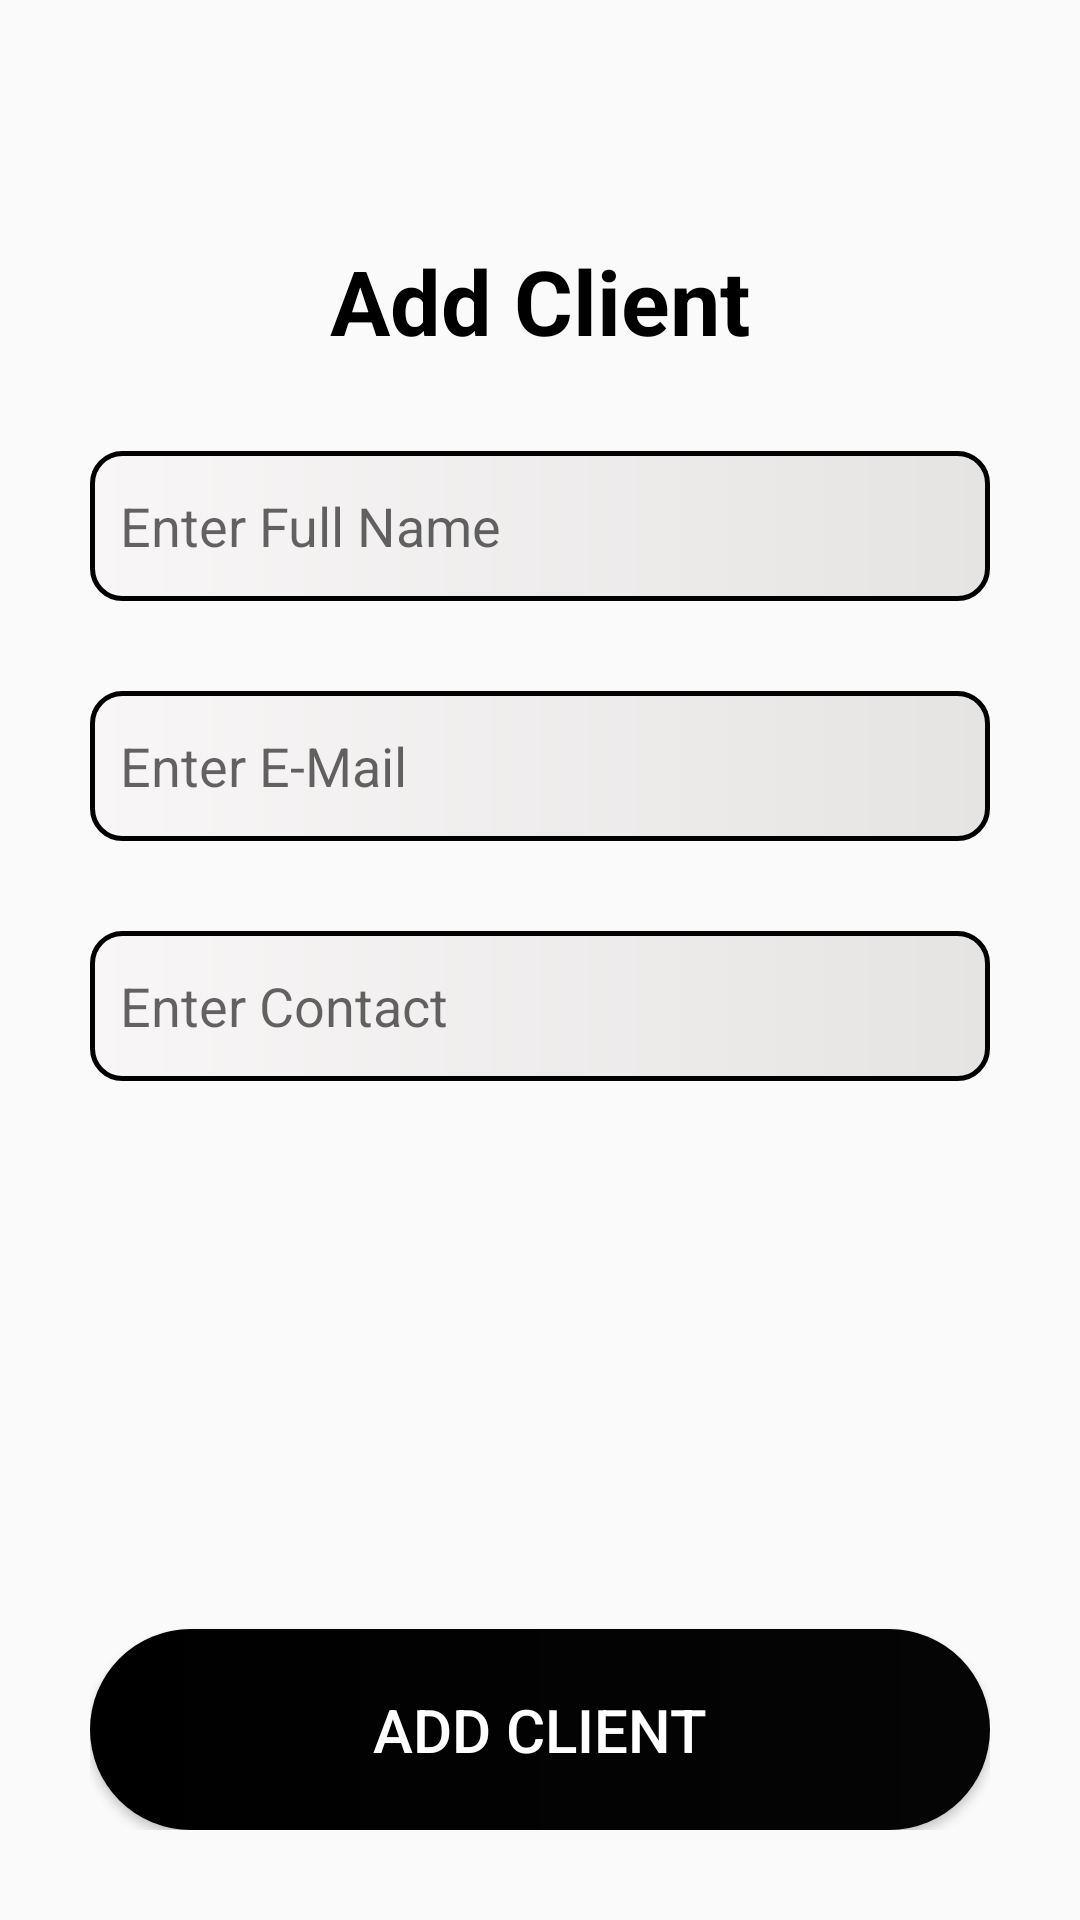

Here is an Android app screen rendered from its layout file. Give the layout XML and the strings, colors and styles it references.
<!-- AndroidManifest.xml: application theme Theme.PropertydealerkidiaryFINAL -->
<!-- res/layout/activity_add_client.xml -->
<?xml version="1.0" encoding="utf-8"?>
<RelativeLayout xmlns:android="http://schemas.android.com/apk/res/android"
    xmlns:app="http://schemas.android.com/apk/res-auto"
    xmlns:tools="http://schemas.android.com/tools"
    android:layout_width="match_parent"
    android:layout_height="match_parent"
    >

    <RelativeLayout
        android:layout_width="match_parent"
        android:layout_height="match_parent"
        android:id="@+id/rel_Top"
        android:padding="30dp">

        <TextView
            android:id="@+id/text_view_ClientLabel"
            android:layout_width="wrap_content"
            android:layout_height="wrap_content"
            android:layout_centerHorizontal="true"
            android:text="Add Client"
            android:layout_marginTop="50dp"
            android:textSize="30sp"
            android:textColor="#000000"
            android:textStyle="bold"/>

        <EditText
            android:id="@+id/edit_text_name"
            android:layout_width="match_parent"
            android:layout_height="50dp"
            android:hint="Enter Full Name"
            android:layout_below="@+id/text_view_ClientLabel"
            android:layout_marginTop="30dp"
            android:background="@drawable/et_bg"
            android:padding="10dp"/>

        <EditText
            android:id="@+id/edit_text_Email"
            android:layout_width="match_parent"
            android:layout_height="50dp"
            android:hint="Enter E-Mail"
            android:layout_below="@+id/edit_text_name"
            android:layout_marginTop="30dp"
            android:background="@drawable/et_bg"
            android:padding="10dp"/>

        <EditText
            android:id="@+id/edit_text_contact"
            android:layout_width="match_parent"
            android:layout_height="50dp"
            android:hint="Enter Contact"
            android:layout_below="@+id/edit_text_Email"
            android:layout_marginTop="30dp"
            android:background="@drawable/et_bg"
            android:padding="10dp"/>

        <Button
            android:id="@+id/button_addClient"
            android:layout_width="match_parent"
            android:layout_height="wrap_content"
            android:text="Add client"
            android:padding="20dp"
            android:layout_alignParentBottom="true"
            android:textSize="20sp"
            android:textColor="#ffffff"
            android:background="@drawable/button_general"/>



    </RelativeLayout>


</RelativeLayout>
<!-- resources referenced by this layout -->
<resources>
  <!-- drawable button_general (drawable) -->
  <?xml version="1.0" encoding="utf-8"?>
  <shape xmlns:android="http://schemas.android.com/apk/res/android" android:shape="rectangle">
  
      <gradient android:startColor="#000000" android:endColor="#050505" android:type="linear">
  
      </gradient>
  
      <corners android:radius="60dp"></corners>
  
  
  </shape>
  <!-- drawable et_bg (drawable) -->
  <?xml version="1.0" encoding="utf-8"?>
  <shape xmlns:android="http://schemas.android.com/apk/res/android" android:shape="rectangle">
  
      <gradient android:type="linear" android:startColor="#F8F6F6" android:endColor="#E6E3E3"></gradient>
  
      <corners android:radius="10dp"></corners>
  
      <stroke android:color="@color/black" android:width="5px"></stroke>
  </shape>
  <style name="Theme.PropertydealerkidiaryFINAL" parent="Theme.AppCompat.Light.DarkActionBar">
          
          <item name="colorPrimary">@color/black</item>
          <item name="colorPrimaryDark">@color/black</item>
          <item name="colorPrimaryVariant">#050505</item>
          <item name="colorAccent">@color/purple_500</item>
          <item name="colorOnPrimary">@color/white</item>
          
          <item name="colorSecondary">@color/teal_200</item>
          <item name="colorSecondaryVariant">@color/teal_700</item>
          <item name="colorOnSecondary">@color/black</item>
          
          <item name="android:statusBarColor" tools:targetApi="l">?attr/colorPrimaryVariant</item>
          
      </style>
  <!-- not gathered from this repository: default colours our renderer supplied (Android Studio template values) -->
  <color name="purple_500">#FF6200EE</color>
  <color name="teal_200">#FF03DAC5</color>
  <color name="teal_700">#FF018786</color>
  <color name="black">#FF000000</color>
  <color name="white">#FFFFFFFF</color>
</resources>
